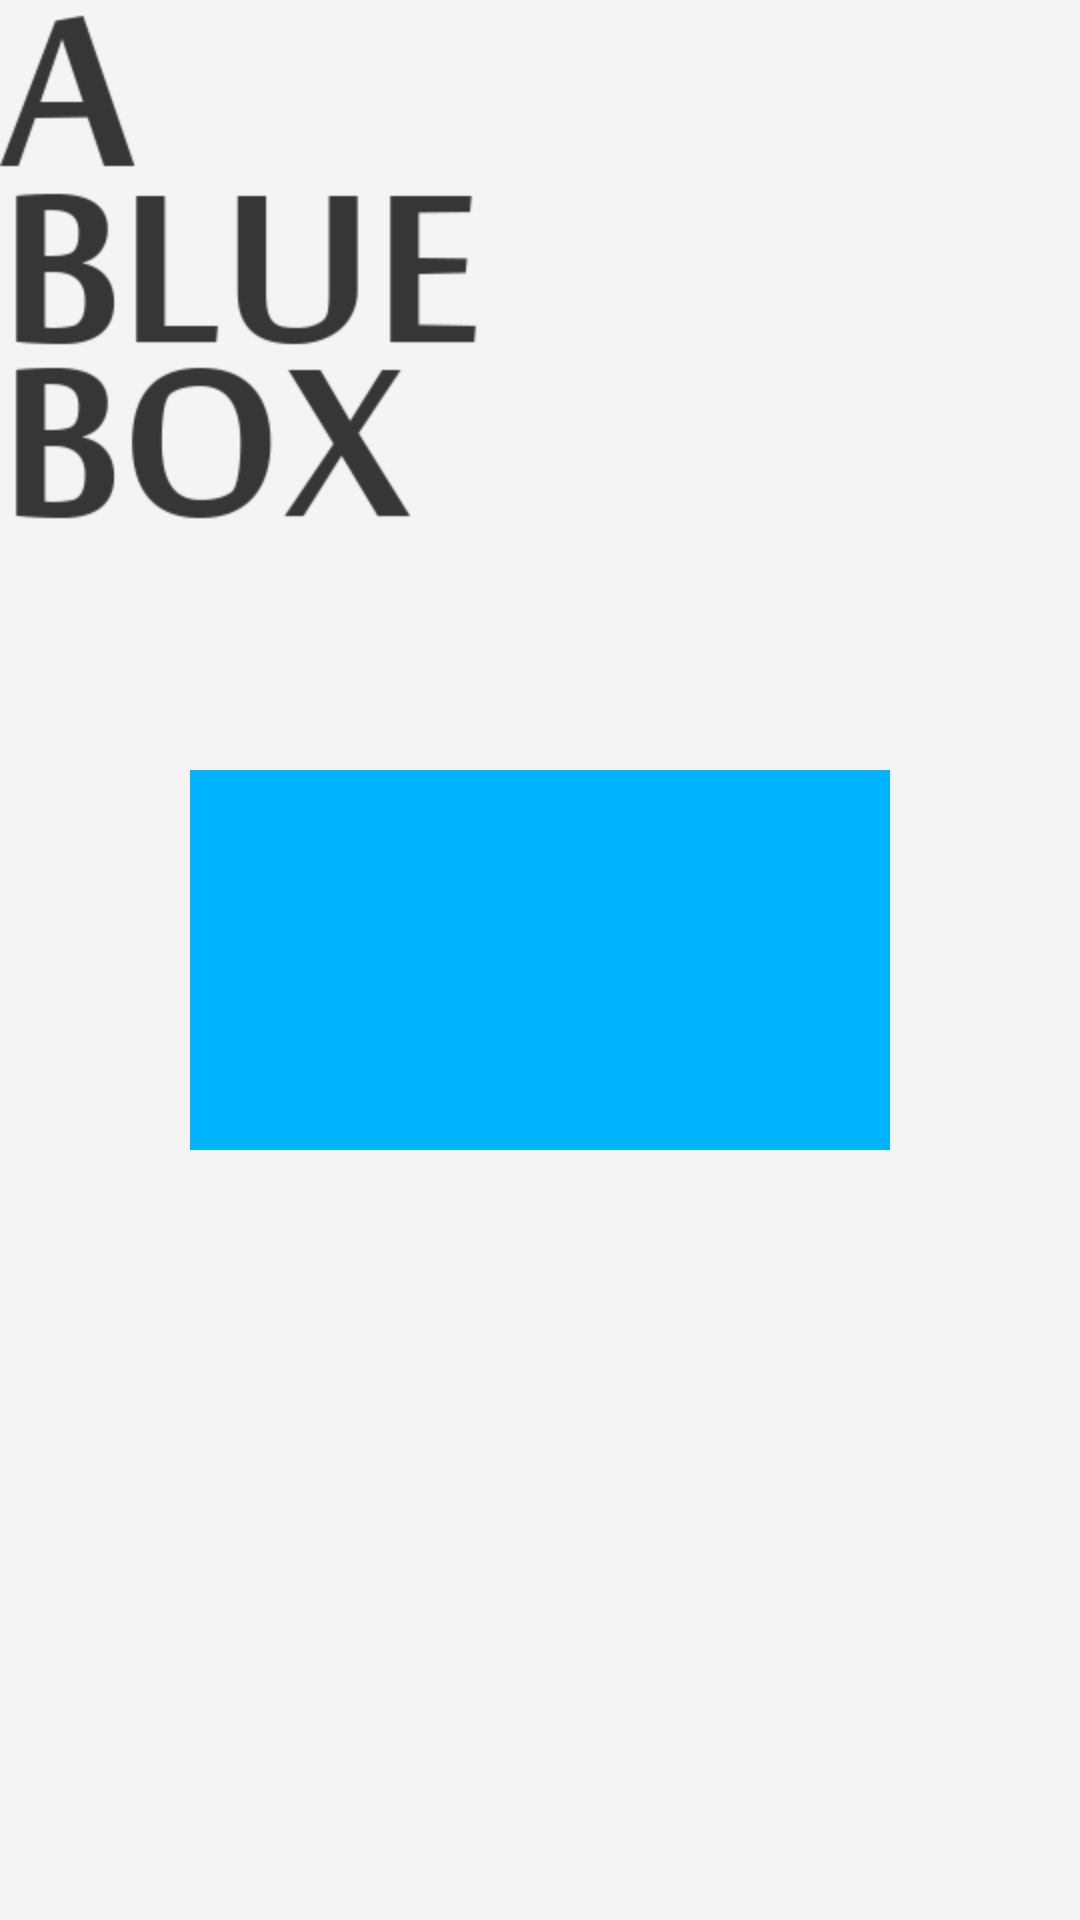

Write the Android layout XML for this screen, with the resource values it uses.
<!-- AndroidManifest.xml: application theme GnEmptyTheme -->
<!-- res/layout/bluebox_lay.xml -->
<RelativeLayout xmlns:android="http://schemas.android.com/apk/res/android"
    xmlns:tools="http://schemas.android.com/tools"
    android:layout_width="match_parent"
    android:layout_height="match_parent"
    android:background="#f4f4f4">


    <ImageView
        android:id="@+id/imageView2"
        android:layout_width="wrap_content"
        android:layout_height="wrap_content"
        android:layout_alignParentLeft="true"
        android:layout_alignParentTop="true"
        android:src="@drawable/bluebox_text" />

    <ImageView
        android:id="@+id/imageView1"
        android:layout_width="wrap_content"
        android:layout_height="wrap_content"
        android:layout_centerHorizontal="true"
        android:layout_centerVertical="true"
        android:src="@drawable/bluebox" />

</RelativeLayout>
<!-- resources referenced by this layout -->
<resources>
  <!-- drawable bluebox: png bitmap (drawable-hdpi, 3306 bytes) -->
  <!-- drawable bluebox_text: png bitmap (drawable-hdpi, 10990 bytes) -->
  <style name="GnEmptyTheme">
      </style>
</resources>
